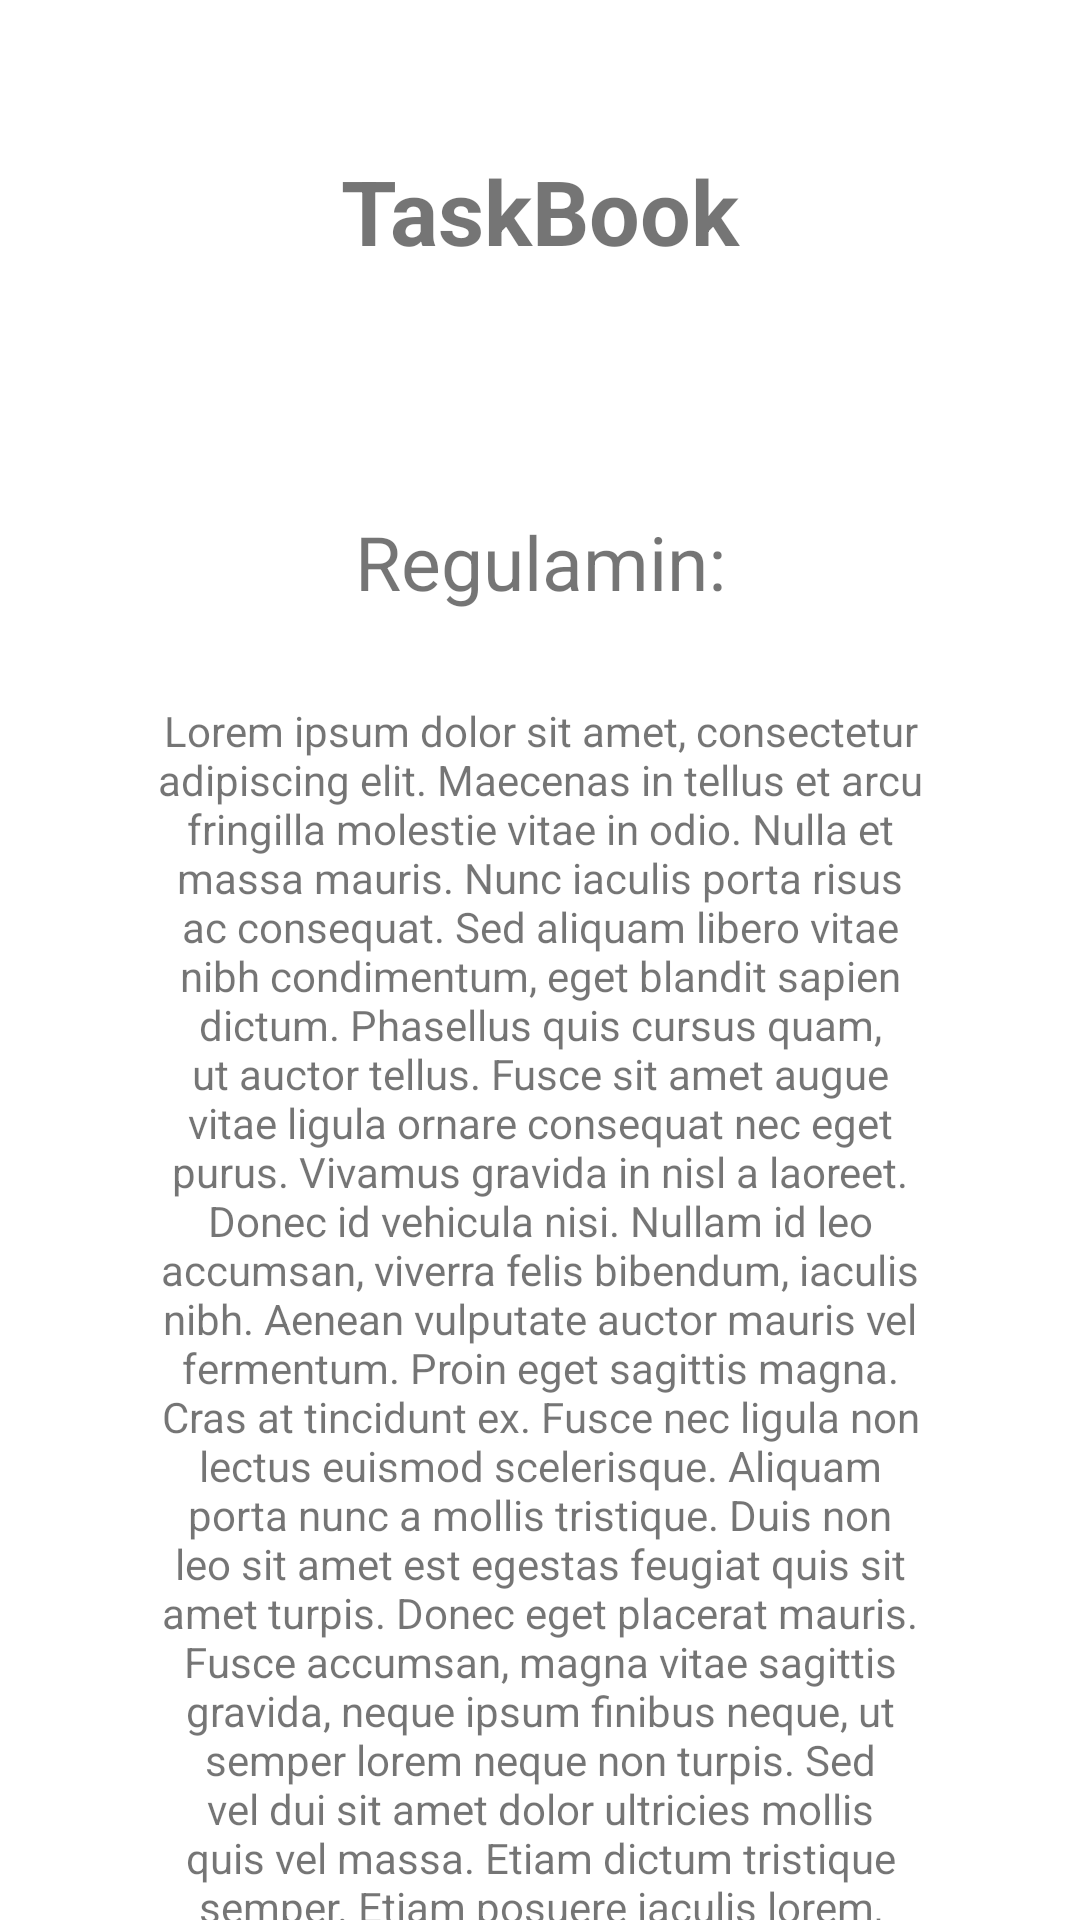

Here is an Android app screen rendered from its layout file. Give the layout XML and the strings, colors and styles it references.
<!-- AndroidManifest.xml: application theme Theme.L3z1 -->
<!-- res/layout/activity_regulations.xml -->
<?xml version="1.0" encoding="utf-8"?>
<LinearLayout xmlns:android="http://schemas.android.com/apk/res/android"
    xmlns:app="http://schemas.android.com/apk/res-auto"
    xmlns:tools="http://schemas.android.com/tools"
    android:layout_width="match_parent"
    android:layout_height="match_parent"
    android:orientation="vertical"
    android:textAlignment="center">

    <TextView
        android:id="@+id/textView"
        android:layout_width="match_parent"
        android:layout_height="wrap_content"
        android:layout_marginVertical="50dp"
        android:text="TaskBook"
        android:textAlignment="center"
        android:textSize="30sp"
        android:textStyle="bold" />

    <TextView
        android:id="@+id/textView2"
        android:layout_width="match_parent"
        android:layout_height="wrap_content"
        android:text="Regulamin:"
        android:textAlignment="center"
        android:textSize="25sp"
        android:layout_marginVertical="30dp"
        />

    <TextView
        android:id="@+id/textView3"
        android:layout_width="match_parent"
        android:layout_height="wrap_content"
        android:layout_marginHorizontal="50dp"
        android:text="@string/lorem_ipsum_dolor_sit_amet_consectetur_adipiscing_elit_maecenas_in_tellus_et_arcu_fringilla_molestie_vitae_in_odio_nulla_et_massa_mauris_nunc_iaculis_porta_risus_ac_consequat_sed_aliquam_libero_vitae_nibh_condimentum_eget_blandit_sapien_dictum_phasellus_quis_cursus_quam_ut_auctor_tellus_fusce_sit_amet_augue_vitae_ligula_ornare_consequat_nec_eget_purus_vivamus_gravida_in_nisl_a_laoreet_donec_id_vehicula_nisi_nullam_id_leo_accumsan_viverra_felis_bibendum_iaculis_nibh_aenean_vulputate_auctor_mauris_vel_fermentum_proin_eget_sagittis_magna_cras_at_tincidunt_ex_fusce_nec_ligula_non_lectus_euismod_scelerisque_aliquam_porta_nunc_a_mollis_tristique_duis_non_leo_sit_amet_est_egestas_feugiat_quis_sit_amet_turpis_donec_eget_placerat_mauris_fusce_accumsan_magna_vitae_sagittis_gravida_neque_ipsum_finibus_neque_ut_semper_lorem_neque_non_turpis_sed_vel_dui_sit_amet_dolor_ultricies_mollis_quis_vel_massa_etiam_dictum_tristique_semper_etiam_posuere_iaculis_lorem_dignissim_accumsan_sapien_elementum_vitae_suspendisse_tristique_arcu_sit_amet_ligula_maximus_accumsan_sed_scelerisque_dolor_in_tortor_vulputate_vulputate_nullam_fermentum_nec_metus_id_egestas_curabitur_a_vehicula_nulla_mauris_a_libero_sit_amet_velit_fermentum_convallis_ac_quis_magna_donec_tincidunt_velit_eget_nibh_commodo_at_porta_arcu_laoreet_ut_in_libero_in_est_facilisis_feugiat_quis_nec_eros_duis_venenatis_dolor_sem_ut_fermentum_dolor_pellentesque_ac_cras_eu_dui_massa_cras_lorem_erat_sagittis_eleifend_urna_quis_finibus_commodo_nunc_mauris_imperdiet_facilisis_turpis_quis_mollis_aliquam_finibus_vehicula_lacus_vitae_efficitur_nulla_eget_tincidunt_massa_quisque_tortor_sem_consectetur_eleifend_faucibus_quis_aliquam_vitae_odio_pellentesque_et_magna_dolor_quisque_gravida_sit_amet_tellus_id_condimentum_nunc_elementum_lectus_massa_sed_blandit_neque_faucibus_fringilla_maecenas_mollis_molestie_diam_nec_pulvinar_sem_tristique_vel_aliquam_euismod_in_enim_non_molestie_nam_lobortis_eget_leo_vel_laoreet_pellentesque_iaculis_ex_id_magna_egestas_tristique_ut_nec_metus_vitae_lacus_ullamcorper_imperdiet_in_ac_laoreet_lacus_morbi_eget_ipsum_fermentum_ultrices_dolor_in_rutrum_lorem_in_lacus_urna_blandit_eget_leo_vitae_sagittis_euismod_nisl_nunc_id_elit_eleifend_consequat_nulla_et_suscipit_odio_vivamus_aliquet_lorem_sit_amet_purus_ultricies_tempus_mauris_venenatis_dolor_eget_nibh_pretium_cursus_maecenas_non_tristique_ex_morbi_pulvinar_nunc_ut_sapien_efficitur_suscipit_vestibulum_laoreet_magna_vel_rutrum_sodales_erat_nulla_pharetra_mi_quis_laoreet_orci_dolor_sit_amet_magna_pellentesque_neque_est_ultricies_eget_condimentum_vel_facilisis_condimentum_dolor_quisque_sagittis_lacus_quis_quam_bibendum_egestas_nec_quis_mi_sed_feugiat_laoreet_tristique_phasellus_vestibulum_orci_tellus_eu_dapibus_sapien_hendrerit_et_maecenas_tincidunt_id_diam_quis_maximus_mauris_sit_amet_ante_risus_aenean_non_ex_at_diam_tincidunt_vestibulum_sit_amet_sed_mauris_quisque_consectetur_lacinia_tortor_etiam_quam_orci_interdum_at_nisi_et_varius_cursus_quam_donec_dapibus_nisi_turpis_sit_amet_varius_erat_condimentum_nec"
        android:textAlignment="center" />


</LinearLayout>
<!-- resources referenced by this layout -->
<resources>
  <color name="black">#2f2f2f</color>
  <color name="grey">#4f4f4f</color>
  <color name="white">#f2f2f2</color>
</resources>
